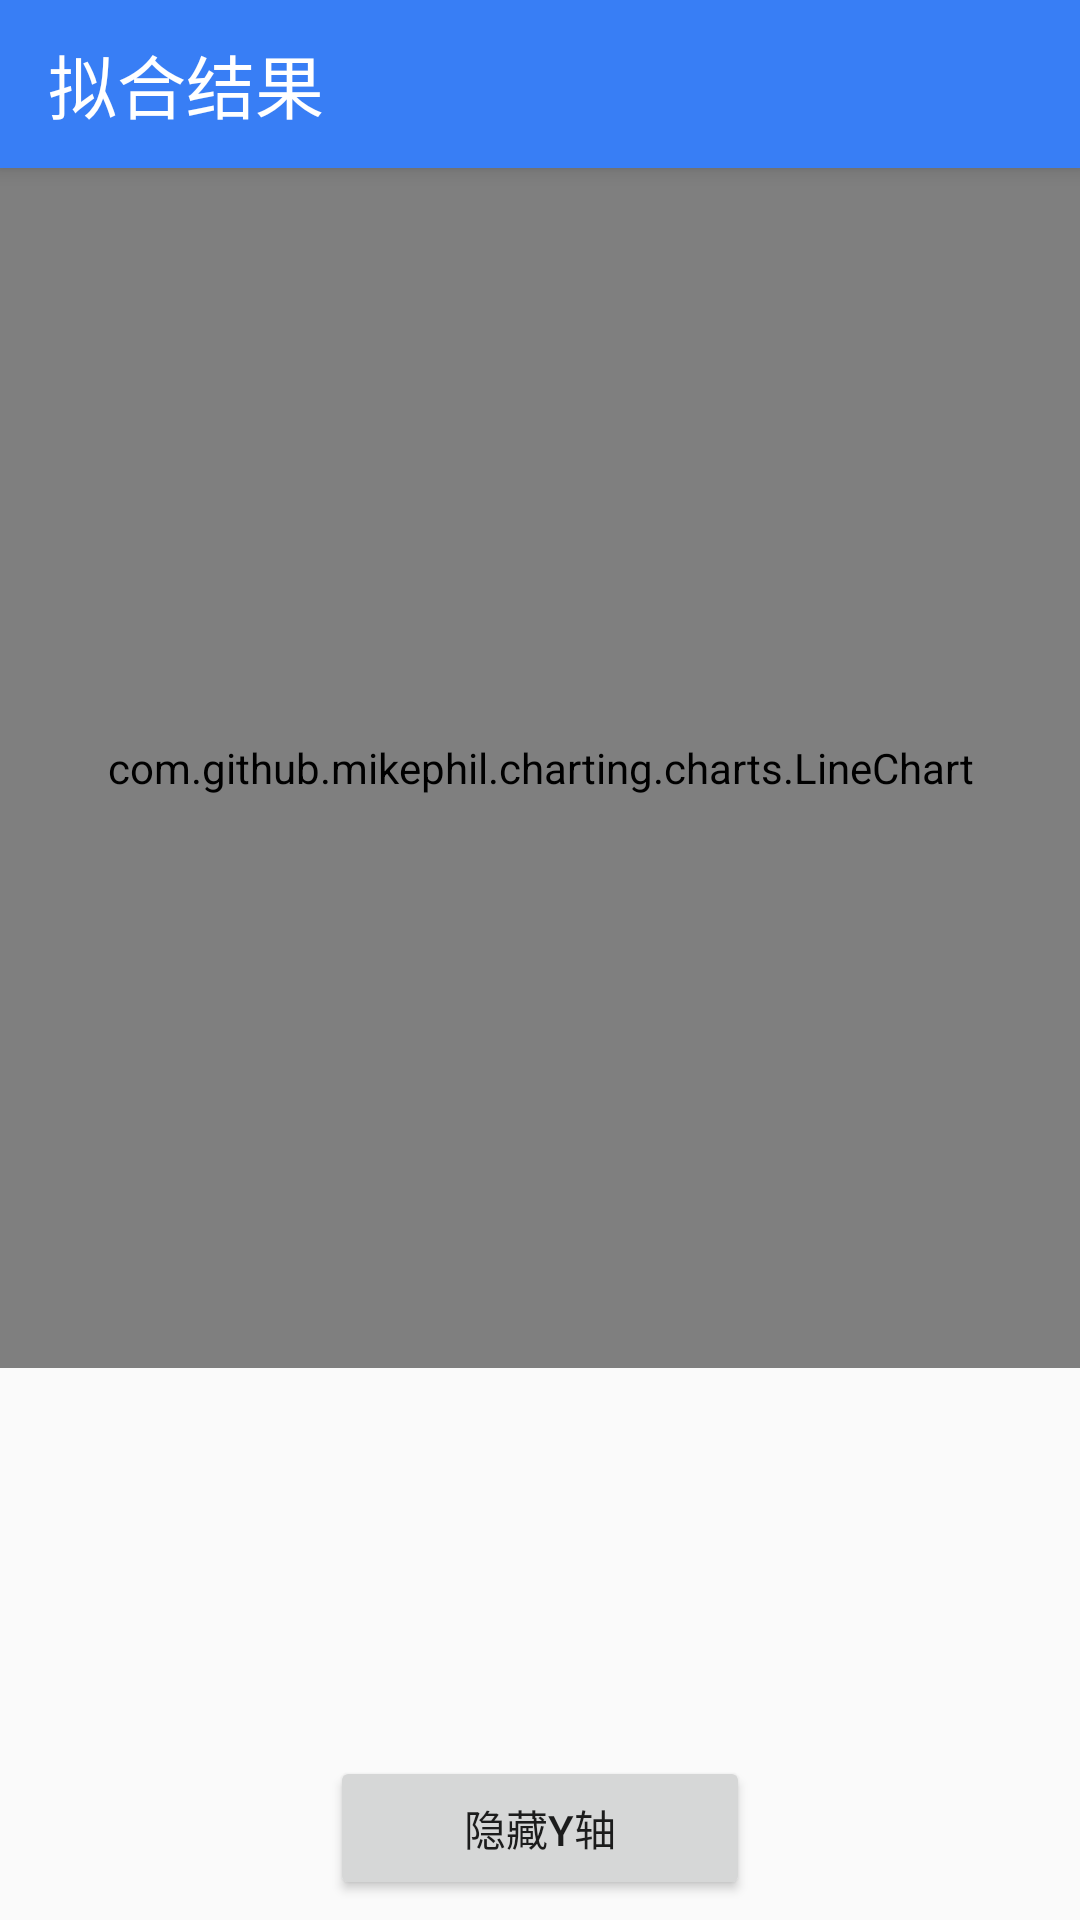

This screen was rendered from an Android layout file. Write that file and the resources it references.
<!-- AndroidManifest.xml: application theme Theme.AppCompat.Light.NoActionBar -->
<!-- res/layout/activity_drawing.xml -->
<?xml version="1.0" encoding="utf-8"?>
<LinearLayout xmlns:android="http://schemas.android.com/apk/res/android"
    xmlns:tools="http://schemas.android.com/tools"
    android:layout_width="match_parent"
    android:layout_height="match_parent"
    xmlns:app="http://schemas.android.com/apk/res-auto"
    android:orientation="vertical"
    tools:context=".DrawingActivity">
    <androidx.appcompat.widget.Toolbar
        android:id="@+id/DrawToolbar"
        app:title="拟合结果"
        app:titleTextAppearance="@style/Toolbar.TitleText"
        android:layout_width="match_parent"
        android:layout_height="?attr/actionBarSize"
        android:background="@color/colorPrimaryBlue"
        android:elevation="4dp"
        android:theme="@style/toolbar_blue_theme"
        app:popupTheme="@style/ThemeOverlay.AppCompat.Light"


        />








    <com.github.mikephil.charting.charts.LineChart
        android:id="@+id/line"
        android:layout_width="match_parent"
        android:layout_height="400dp"
    />
    <TextView
        android:id="@+id/slope"
        android:layout_width="match_parent"
        android:layout_height="wrap_content"
        android:layout_marginTop="10dp"
        android:layout_marginBottom="2dp"
        android:gravity="center"
        android:textSize="18dp"
        />
    <TextView
        android:id="@+id/intercept"
        android:layout_width="match_parent"
        android:layout_height="wrap_content"
        android:layout_margin="2dp"
        android:gravity="center"
        android:textSize="18dp"
        />
    <TextView
        android:id="@+id/R_squared"
        android:layout_width="match_parent"
        android:layout_height="wrap_content"
        android:layout_margin="2dp"
        android:gravity="center"
        android:textSize="18dp"
        />
    <TextView
        android:id="@+id/num"
        android:layout_width="match_parent"
        android:layout_height="wrap_content"
        android:layout_marginTop="2dp"
        android:layout_marginBottom="10dp"
        android:gravity="center"
        android:textSize="18dp"
        />

    <Button
        android:id="@+id/changeY"
        android:layout_width="match_parent"
        android:layout_height="wrap_content"
        android:layout_marginHorizontal="110dp"
        android:text="隐藏Y轴"
        />

    <LinearLayout
        android:layout_width="match_parent"
        android:layout_height="wrap_content">
        <Button
            android:id="@+id/save_btn"
            android:layout_width="0dp"
            android:layout_weight="1.0"
            android:layout_height="wrap_content"
            android:layout_margin="10dp"
            android:text="保存"
            />

        <Button
            android:id="@+id/test_btn"
            android:layout_width="0dp"
            android:layout_weight="1.0"
            android:layout_height="wrap_content"
            android:layout_margin="10dp"
            android:text="测试"
            />
    </LinearLayout>












</LinearLayout>
<!-- resources referenced by this layout -->
<resources>
  <color name="colorPrimaryBlue">#ff387ef5</color>
  <style name="Toolbar.TitleText" parent="TextAppearance.Widget.AppCompat.Toolbar.Title">
              <item name="android:textSize">23dp</item>
              <item name="android:textColor">#ffffff</item>
          </style>
  <style name="toolbar_blue_theme" parent="@style/ThemeOverlay.AppCompat.Dark.ActionBar">
              <item name="colorControlNormal">@color/white</item>
  
          </style>
  <color name="white">#FFFFFFFF</color>
</resources>
